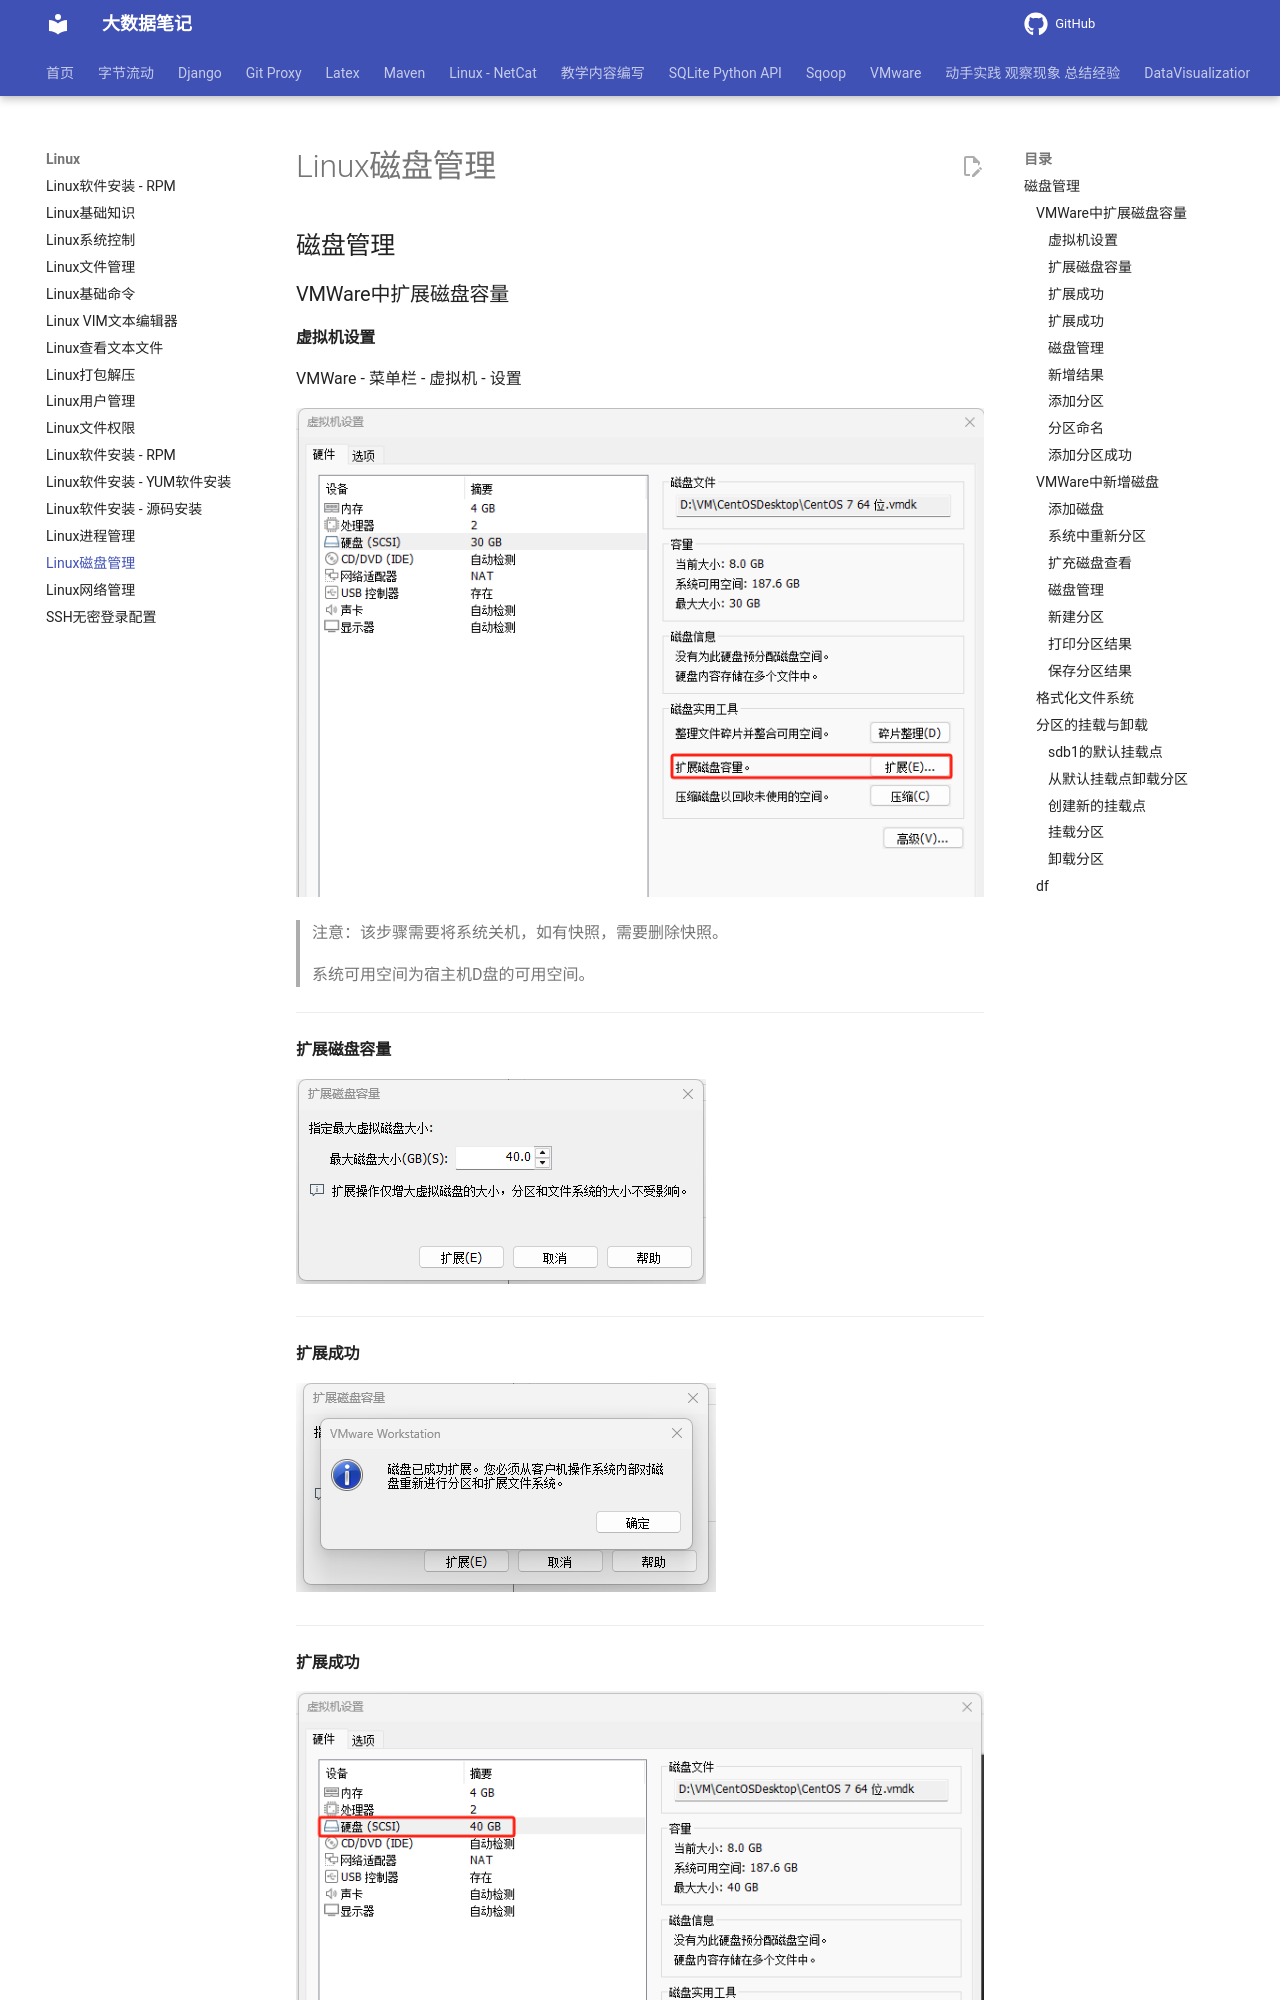

repository: QingYuanQu/studybigdata · page: Linux/Linux_14_磁盘管理/index.html · generator: mkdocs

---
title: Linux磁盘管理
date: 2023-01-14 15:55:26
categories:
- Linux
tags:
- Linux磁盘管理
marp: true
---

## 磁盘管理

### VMWare中扩展磁盘容量

#### 虚拟机设置

VMWare - 菜单栏 - 虚拟机 - 设置 

![1716338668349](./img/Linux_14_%E7%A3%81%E7%9B%98%E7%AE%A1%E7%90%86/1716338668349.png)

>   注意：该步骤需要将系统关机，如有快照，需要删除快照。
>
>   系统可用空间为宿主机D盘的可用空间。

---



#### 扩展磁盘容量



![1716338747329](./img/Linux_14_%E7%A3%81%E7%9B%98%E7%AE%A1%E7%90%86/1716338747329.png)

---



#### 扩展成功

![1716338769682](./img/Linux_14_%E7%A3%81%E7%9B%98%E7%AE%A1%E7%90%86/1716338769682.png)

---



#### 扩展成功

![1716338818497](./img/Linux_14_%E7%A3%81%E7%9B%98%E7%AE%A1%E7%90%86/1716338818497.png)



>   这种方式是增大原来sda盘的大小。



---

#### 磁盘管理

![910773d89b9144daed9bd79845ec20e](./img/Linux_14_%E7%A3%81%E7%9B%98%E7%AE%A1%E7%90%86/910773d89b9144daed9bd79845ec20e.png)

#### 新增结果

![1716340699036](./img/Linux_14_%E7%A3%81%E7%9B%98%E7%AE%A1%E7%90%86/1716340699036.png)

---



#### 添加分区

![1716340923603](./img/Linux_14_%E7%A3%81%E7%9B%98%E7%AE%A1%E7%90%86/1716340923603.png)

---
